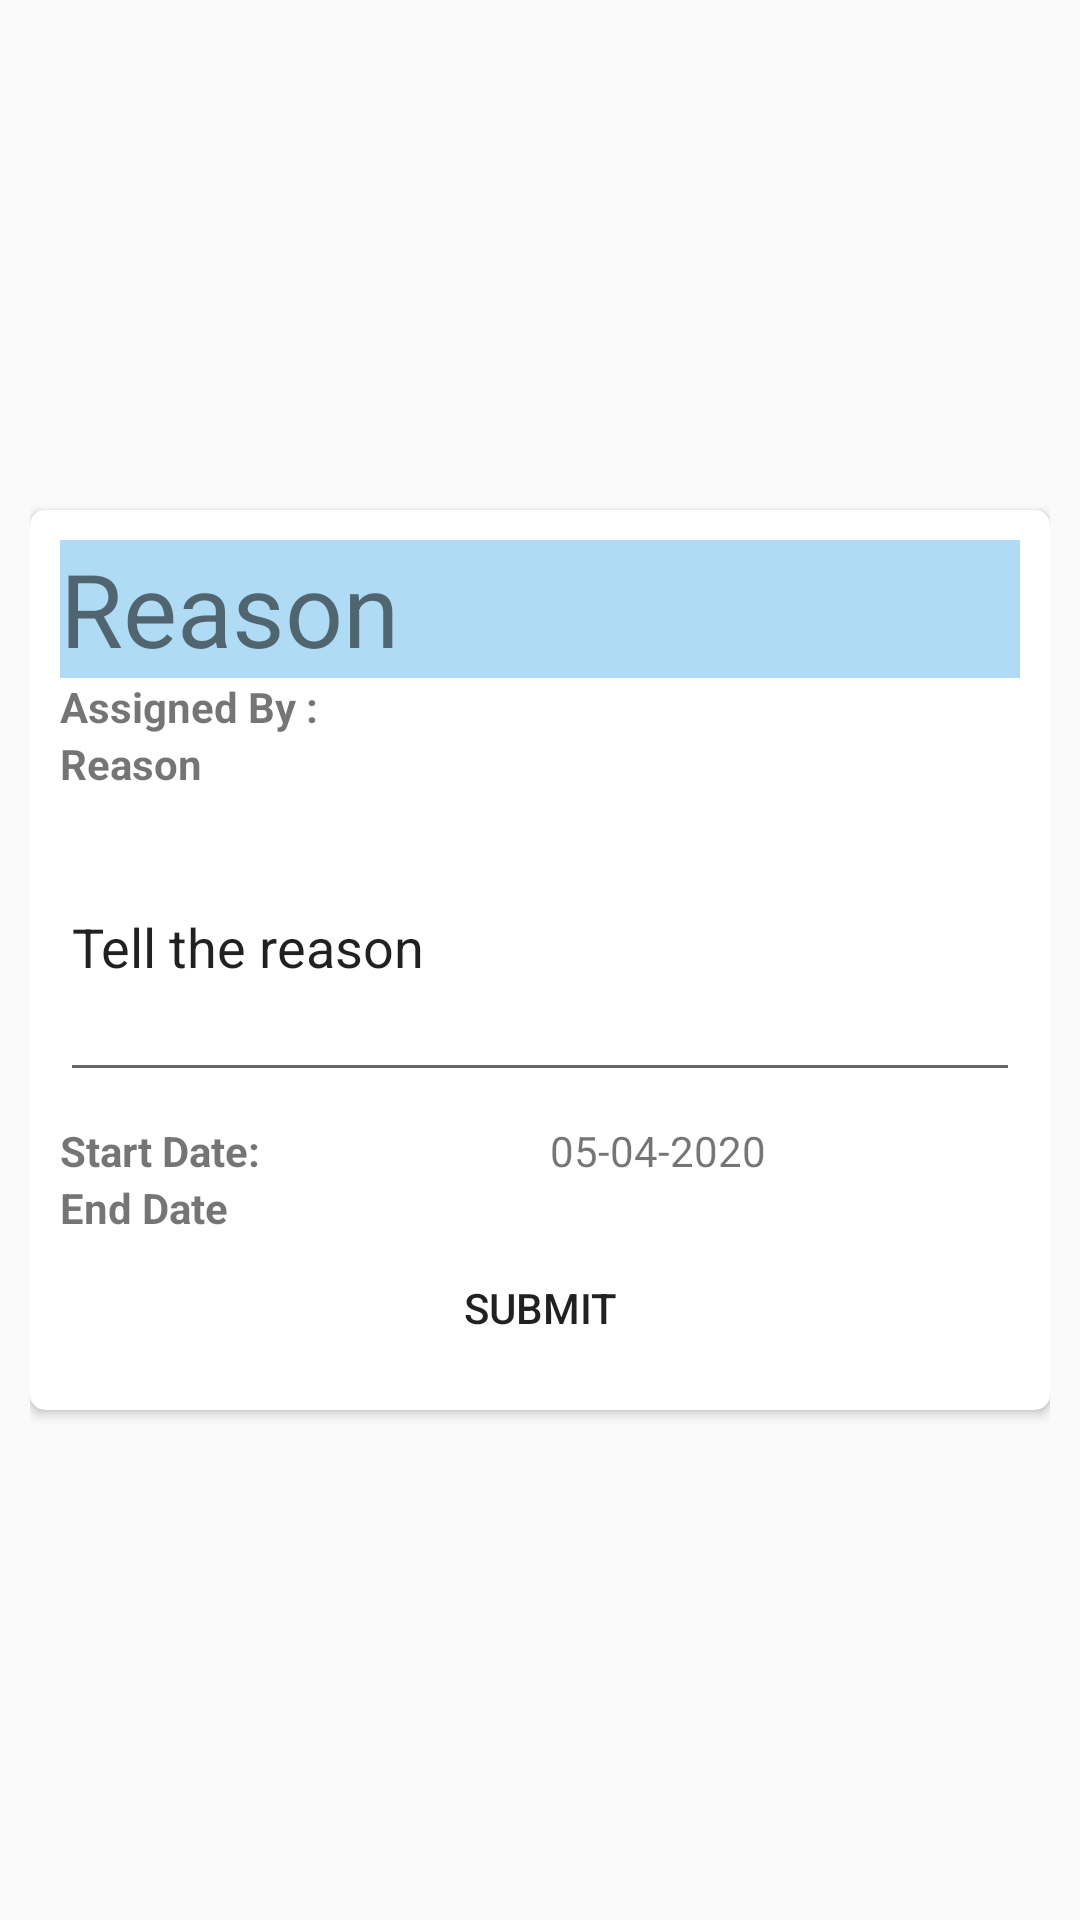

Here is an Android app screen rendered from its layout file. Give the layout XML and the strings, colors and styles it references.
<!-- AndroidManifest.xml: application theme AppTheme -->
<!-- res/layout/pop_up.xml -->
<?xml version="1.0" encoding="utf-8"?>
<LinearLayout xmlns:android="http://schemas.android.com/apk/res/android"
xmlns:app="http://schemas.android.com/apk/res-auto"
android:layout_width="wrap_content"
android:layout_height="wrap_content"
android:paddingLeft="10dp"
android:paddingRight="10dp"
android:gravity="center">

<androidx.cardview.widget.CardView
    android:layout_width="match_parent"
    android:layout_height="wrap_content"
    android:background="#CDE5E8"
    app:cardCornerRadius="5dp">

    <LinearLayout
        android:padding="10dp"
        android:layout_width="match_parent"
        android:layout_height="match_parent"
        android:orientation="vertical">

        <TextView
            android:id="@+id/title"
            android:layout_width="match_parent"
            android:layout_height="46dp"
            android:background="#AFDCF4"
            android:ems="10"
            android:text="Reason"
            android:textSize="34sp" />

        <RelativeLayout
            android:layout_width="match_parent"
            android:layout_height="wrap_content">
            <TextView
                android:id="@+id/assignedheading"
                android:layout_width="wrap_content"
                android:layout_height="wrap_content"
                android:ems="10"
                android:text="Assigned By : "
                android:textStyle="bold"/>
            <TextView
                android:id="@+id/assign"
                android:layout_width="wrap_content"
                android:layout_height="wrap_content"
                android:layout_toRightOf="@id/assignedheading"
                android:ems="10"/>
        </RelativeLayout>
        <TextView
            android:id="@+id/textView2"
            android:layout_width="match_parent"
            android:layout_height="wrap_content"
            android:text="Reason"
            android:textStyle="bold"/>

        <EditText
            android:id="@+id/description"
            android:layout_width="match_parent"
            android:layout_height="100dp"
            android:layout_marginBottom="10dp"
            android:ems="10"
            android:text="Tell the reason" />



        <RelativeLayout
            android:layout_width="match_parent"
            android:layout_height="wrap_content">
            <TextView
                android:id="@+id/startheading"
                android:layout_width="wrap_content"
                android:layout_height="wrap_content"
                android:ems="10"
                android:text="Start Date: "
                android:textStyle="bold"/>
            <TextView
                android:id="@+id/start"
                android:layout_width="wrap_content"
                android:layout_height="wrap_content"
                android:ems="10"
                android:layout_toRightOf="@id/startheading"
                android:text="@string/startdate"/>
        </RelativeLayout>
        <RelativeLayout
            android:layout_width="match_parent"
            android:layout_height="wrap_content">
            <TextView
                android:id="@+id/endheading"
                android:layout_width="wrap_content"
                android:layout_height="wrap_content"
                android:ems="10"
                android:text="End Date"
                android:textStyle="bold"/>

            <TextView
                android:id="@+id/end"
                android:layout_width="wrap_content"
                android:layout_height="wrap_content"
                android:layout_toRightOf="@id/endheading"
                android:ems="10"/>

        </RelativeLayout>



        <Button
            android:id="@+id/messageButton"
            android:layout_width="match_parent"
            android:layout_height="wrap_content"
            android:background="@drawable/bluebutton"
            android:text="Submit" />

    </LinearLayout>

</androidx.cardview.widget.CardView>
</LinearLayout>
<!-- resources referenced by this layout -->
<resources>
  <string name="startdate">05-04-2020</string>
  <style name="AppTheme" parent="Theme.AppCompat.Light.DarkActionBar">
          
          <item name="colorPrimary">@color/colorPrimary</item>
  
  
      </style>
  <color name="colorPrimary">#0277BD</color>
</resources>
